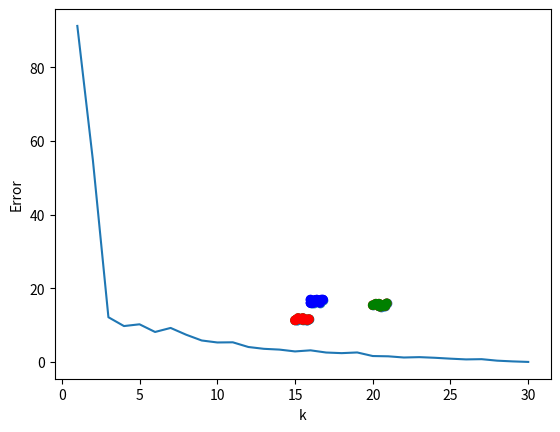

The matplotlib source for this figure: (Note: this script raises an exception after producing the figure.)
import random, math
import matplotlib.image as mpimg
import matplotlib.pyplot as plt
import numpy as np


class KMeans:

    def __init__(self, observations, k, iterations=10):
        self.k = k  # number of clusters
        self.means = random.sample(observations, k)
        clusters = None
        for __ in range(iterations):
            new_clusters = list(map(self.classify, observations))
            if clusters == new_clusters:  # if no change in assignment
                return
            clusters = new_clusters
            for c in range(k):  # for each cluster c
                observations_in_c = [p for p, a in zip(observations, clusters) 
                                    if a == c]
                if observations_in_c:  # if observations in cluster c
                    self.means[c] = np.mean(observations_in_c, 0).tolist()

    def classify(self, observation):
        return min(range(self.k),
                   key=lambda i: distance(observation, self.means[i]))


def distance(o1, o2):
    return np.linalg.norm(np.array(o1) - np.array(o2))

    
def clustering_error(observations, k):
    clusterer = KMeans(observations, k)
    means = clusterer.means
    clusters = list(map(clusterer.classify, observations))
    return sum(distance(observation, means[cluster])
               for observation, cluster in zip(observations, clusters))


def plot_clustering_error(observations):
    ks = range(1, len(observations) + 1)
    errors = [clustering_error(observations, k) for k in ks]
    plt.plot(ks, errors)
    plt.xticks(ks)
    plt.xlabel("k")
    plt.ylabel("error")
    plt.show()

if __name__ == "__main__":
    cluster_num  = 3
    random.seed(0) 
    observations = []
    for i in range(cluster_num):
        cx = random.randint(10, 20)
        cy = random.randint(10, 20)
        for __ in range(10):
            observations.append([cx + math.floor(10 * random.random()) / 10,
                           cy + math.floor(10 * random.random()) / 10])
    plt.scatter([x for x, __ in observations], [y for __, y in observations])
    plt.show()
    
    clusterer = KMeans(observations, cluster_num)
    print("3-means:", clusterer.means)
    
    colors = ["red", "green", "blue"]
    if len(colors) != cluster_num:
        print("colors variable's length is less than cluster_num variable. [cluster_num: ", cluster_num, "]")
    plt.scatter([x for x, __ in observations], [y for __, y in observations],
                color=[colors[clusterer.classify(observation)] 
                       for observation in observations])
    plt.show()
    
    print()
    
    random.seed(0)
    clusterer = KMeans(observations, cluster_num)
    plt.scatter([x for x, __ in observations], [y for __, y in observations],
                color=[colors[clusterer.classify(observation)] 
                       for observation in observations])
    plt.show()
    
    print("2-means:", clusterer.means)
    
    print()
    
    for k in range(1, len(observations) + 1):
        print(k, clustering_error(observations, k))
    print()
    
    k = range(1, len(observations) + 1)
    plt.plot(k, [clustering_error(observations, k_i) for k_i in k])
    plt.xlabel("k")
    plt.ylabel("Error")
    plt.show()
    
    img = mpimg.imread("butterfly.png")
    pixels = [pixel for row in img for pixel in row]
    clusterer = KMeans(pixels, 5)
    new_img = [[clusterer.means[clusterer.classify(pixel)] for pixel in row]
               for row in img]
    plt.imshow(new_img)
    plt.show()